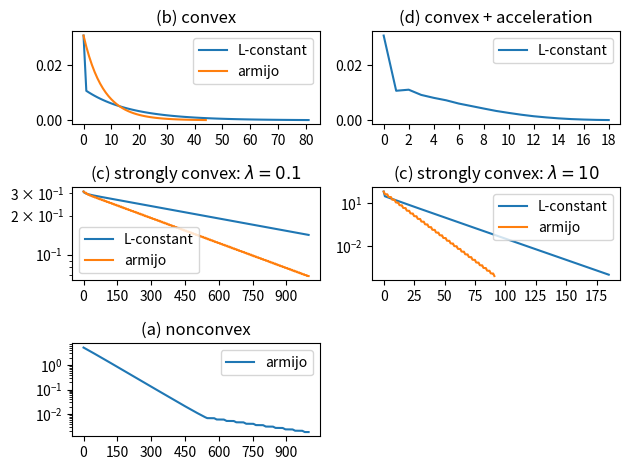

Write the Python code that produced this figure.
#!/usr/bin/python
# -*- coding: utf-8 -*-
# Author: Shun Arahata
"""
Backtracking line search and fixed step size comparison
"""
import numpy as np
from numpy import linalg as LA
import matplotlib.pyplot as plt
import matplotlib.ticker as ticker

np.random.seed(0)  # set the random seed for reproducibility

ALPHA = 0.5
BETA = 0.8
EPSILON = 1.0
EPS_CONVERGE = 0.0001


def armijo(x, func, grad, new_x, epsilon):
    """ armijo condition
    :param x:
    :param d: direction lambda function
    :param epsilon:
    :return:
    """
    g = grad(x)
    left = func(new_x) - func(x)
    right = - ALPHA * epsilon * g.T @ (new_x - x)
    res = left.item() > right.item()
    # print("left:", left.item(), "right:", right.item(), "res:", res)
    assert type(res) is bool, type(res)
    return res


def backtrack(x, func, grad, new_x, d):
    eps = EPSILON
    while armijo(x, func, grad, new_x(eps), eps):
        eps = BETA * eps
    return eps


def optimize(xinit, func, grad, optimal_value, metric="fval", lineserch="armijo", L=None, iter=100, verbose=False):
    xs = []
    fvs = []
    grds = []
    x = xinit
    for i in range(iter):
        if verbose: print("iter:", i)
        xs.append(x)
        fv = func(x).item()
        d = grad(x)
        nd = LA.norm(d).item()
        if len(grds) == 0:
            grds.append(nd)
        else:
            grds.append(min(nd, grds[-1]))
        if metric == "fval":
            fvs.append(fv - optimal_value)
            if abs(fv - optimal_value) < EPS_CONVERGE:
                return [xs, fvs, grds]
        else:
            fvs.append(fv)
            if abs(nd - optimal_value) < EPS_CONVERGE:
                return [xs, fvs, grds]

        new_x = lambda e: x - e * d
        if lineserch == "armijo":
            x = x - backtrack(x, func, grad, new_x, d) * d
        else:
            x = x - 1.0 / L * d
    return [xs, fvs, grds]


def optimize_nestrov(xinit, func, grad, optimal_value, L, iter=1000, verbose=False):
    """ Nesterov's Accelerated Gradient Method

    :param xinit:
    :param func:
    :param grad:
    :param optimal_value:
    :param L: gradient lipshtiz constant
    :param iter:
    :return:
    """
    xs = []
    fvs = []
    x = xinit
    y = xinit
    alpha = 1.0 / L
    beta = lambda k: k / (k + 3)
    tau = 0
    for i in range(iter):
        if verbose: print("iter:", i)
        xs.append(x)
        fv = func(x).item()
        fvs.append(fv - optimal_value)
        if abs(fv - optimal_value) < EPS_CONVERGE:
            return [xs, fvs]
        d = grad(x)
        new_x = y - alpha * d
        y = new_x + beta(i + 1) * (new_x - x)
        x = new_x
    return [xs, fvs]


def convex(m, n):
    """ minimize
    || b -A w||_2^2
    :param m:
    :param n:
    :return:
    """
    assert m < n, "set m < n"
    print("problems size: ", n)
    A = np.random.rand(m, n)
    winit = np.ones((n, 1))
    b = A @ winit + 0.1 * np.random.rand(m, 1)
    func = lambda w: (b - A @ w).T @ (b - A @ w)
    grad = lambda w: 2 * A.T @ (A @ w - b)
    wast = np.linalg.pinv(A) @ b
    optimal_value = func(wast).item()
    L = LA.norm(2 * A.T @ A, 'fro')
    return {"xinit": winit, "func": func, "grad": grad, "optimality": optimal_value, "L": L}


def strong_convex(m, n, lamd=1.0):
    """ minimize
    || b - Aw||_2^2 + lamd * ||w||_2^2
    :param m:
    :param n:
    :param lamd:
    :return:
    """
    print("problems size: ", n)
    A = np.random.rand(m, n)
    winit = np.ones((n, 1))
    b = A @ winit + 0.1 * np.random.rand(m, 1)
    func = lambda w: (b - A @ w).T @ (b - A @ w) + lamd * w.T @ w
    grad = lambda w: 2 * (A.T @ A + lamd * np.identity(n)) @ w - 2 * A.T @ b
    wast = np.linalg.solve(A.T @ A + lamd * np.identity(n), A.T @ b)
    optimal_value = func(wast).item()
    L = LA.norm(2 * (A.T @ A + lamd * np.identity(n)), 'fro')
    return {"xinit": winit, "func": func, "grad": grad, "optimality": optimal_value, "L": L}


def nonconvex(m, n, l):
    """ minimize
    ||b-AW1w2||_2^2
    W1 n times l
    w2 l
    :param m:
    :param n:
    :param l:
    :return:
    """
    print("problems size: ", (n + 1) * l)
    A = np.random.rand(m, n)
    w2init = np.ones((l, 1))
    W1init = np.ones((n, l))
    b = A @ W1init @ w2init + 0.1 * np.random.rand(m, 1)
    funcbymat = lambda W1, w2: (b - A @ W1 @ w2).T @ (b - A @ W1 @ w2)
    gradW1 = lambda W1, w2: -2 * A.T @ (b - A @ W1 @ w2) @ w2.T
    gradw2 = lambda W1, w2: -2 * W1.T @ A.T @ (b - A @ W1 @ w2)
    # inorder to optimize
    func = lambda w: funcbymat(w[:n * l].reshape(n, l), w[n * l:].reshape(l, 1))
    grad = lambda w: np.concatenate([gradW1(w[:n * l].reshape(n, l), w[n * l:].reshape(l, 1)).flatten(),
                                     gradw2(w[:n * l].reshape(n, l), w[n * l:].reshape(l, 1)).flatten()])
    xinit = np.ones(n * l + l)
    return {"xinit": xinit, "func": func, "grad": grad, "optimality": 0}


def problem_one():
    fig = plt.figure(constrained_layout=False)
    # (b) convex
    ax1 = fig.add_subplot(3, 2, 1)
    ax1.set_title("(b) convex")
    # ax1.set_xlabel('iterations')
    cvx = convex(10, 100)
    xs, fvs, grds = optimize(cvx["xinit"], cvx["func"], cvx["grad"], cvx["optimality"], lineserch="constant",
                             L=cvx["L"], iter=1000)
    ax1.get_xaxis().get_major_formatter().set_useOffset(False)
    ax1.get_xaxis().set_major_locator(ticker.MaxNLocator(integer=True))
    ax1.plot([i for i in range(len(fvs))], fvs, label="L-constant")
    # ax12 = ax1.twinx()
    # ax12.plot([i for i in range(len(fvs))], [1.0/v for v in fvs], label="L-constant")
    xs, fvs, grds = optimize(cvx["xinit"], cvx["func"], cvx["grad"], cvx["optimality"], lineserch="armijo",
                             L=cvx["L"], iter=1000)
    ax1.plot([i for i in range(len(fvs))], fvs, label="armijo")
    ax1.legend()
    # (d) convex +  acceleration
    ax2 = fig.add_subplot(3, 2, 2)
    # ax2.set_xlabel('iterations')
    ax2.set_title("(d) convex + acceleration")
    xs, fvs = optimize_nestrov(cvx["xinit"], cvx["func"], cvx["grad"], cvx["optimality"], L=cvx["L"], iter=1000)
    ax2.get_xaxis().get_major_formatter().set_useOffset(False)
    ax2.get_xaxis().set_major_locator(ticker.MaxNLocator(integer=True))
    ax2.plot([i for i in range(len(fvs))], fvs, label="L-constant")
    # ax22 = ax2.twinx()
    # ax22.plot([i for i in range(len(fvs))], [pow(f, -2) for f in fvs], label="L-constant")
    ax2.legend()

    ax3 = fig.add_subplot(3, 2, 3)
    # ax3.set_xlabel('iterations')
    ax3.set_yscale('log')
    ax3.set_title("(c) strongly convex: $\lambda = 0.1$")
    stcvx = strong_convex(10, 100, lamd=0.1)
    xs, fvs, grds = optimize(stcvx["xinit"], stcvx["func"], stcvx["grad"], stcvx["optimality"], lineserch="constant",
                             L=stcvx["L"], iter=1000)
    ax3.get_xaxis().get_major_formatter().set_useOffset(False)
    ax3.get_xaxis().set_major_locator(ticker.MaxNLocator(integer=True))
    ax3.plot([i for i in range(len(fvs))], fvs, label="L-constant")
    xs, fvs, grds = optimize(stcvx["xinit"], stcvx["func"], stcvx["grad"], stcvx["optimality"], lineserch="armijo",
                             L=stcvx["L"], iter=1000)
    ax3.plot([i for i in range(len(fvs))], fvs, label="armijo")
    ax3.legend()

    ax4 = fig.add_subplot(3, 2, 4)
    ax4.set_yscale('log')
    # ax4.set_xlabel('iterations')
    ax4.set_title("(c) strongly convex: $\lambda = 10$")
    stcvx = strong_convex(10, 100, lamd=10)
    xs, fvs, grds = optimize(stcvx["xinit"], stcvx["func"], stcvx["grad"], stcvx["optimality"], lineserch="constant",
                             L=stcvx["L"], iter=1000)
    ax4.get_xaxis().get_major_formatter().set_useOffset(False)
    ax4.get_xaxis().set_major_locator(ticker.MaxNLocator(integer=True))
    ax4.plot([i for i in range(len(fvs))], fvs, label="L-constant")
    xs, fvs, grds = optimize(stcvx["xinit"], stcvx["func"], stcvx["grad"], stcvx["optimality"], lineserch="armijo",
                             L=stcvx["L"], iter=1000)
    ax4.plot([i for i in range(len(fvs))], fvs, label="armijo")
    ax4.legend()

    ax5 = fig.add_subplot(3, 2, 5)
    # ax5.set_xlabel('iterations')
    ncvx = nonconvex(5, 4, 20)
    xs, fvs, grds = optimize(ncvx["xinit"], ncvx["func"], ncvx["grad"], ncvx["optimality"], metric="grad", iter=1000)
    ax5.set_title("(a) nonconvex")
    ax5.get_xaxis().get_major_formatter().set_useOffset(False)
    ax5.get_xaxis().set_major_locator(ticker.MaxNLocator(integer=True))
    ax5.set_yscale('log')
    ax5.plot([i for i in range(len(fvs))], grds, label="armijo")
    ax5.legend()

    plt.tight_layout()
    plt.savefig("probem1.pdf")
    plt.show()


if __name__ == '__main__':
    problem_one()
